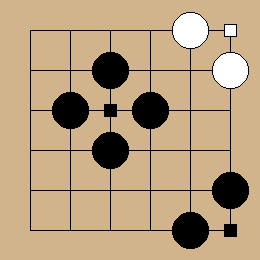

Source data for this figure (header and first rows):
0, 0, 0, 0, -1, -2
0, 0, 1, 0, 0, -1
0, 1, 2, 1, 0, 0
0, 0, 1, 0, 0, 0
0, 0, 0, 0, 0, 1
0, 0, 0, 0, 1, 2
